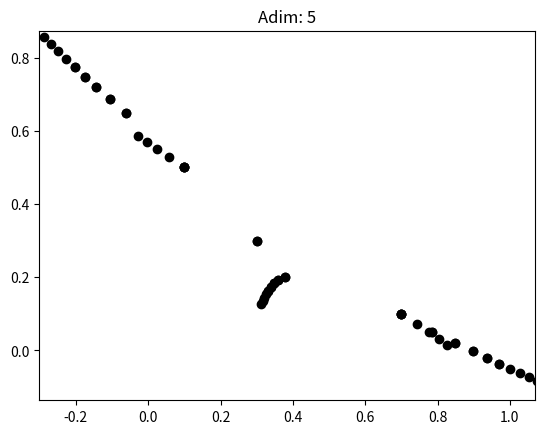

Here is the Python script that generated this plot: (Note: this script raises an exception after producing the figure.)
#!/usr/bin/env python
# coding: utf-8

# # Uygulama Notları: 10
# ## FİZ220 - Bilgisayar Programlama II | 12/06/2020
# 
# **Yüklü parçacıkların etkileşim simülasyonu**
# 
# * Giriş ya da "büyük kapanış"
# * Coulomb Yasası
# * Newton'ın 2. Yasası
# * En basitinden başlayalım: İki cisim problemi
# * Üç cisim
#   * Çerçevenin boyutlarını belirlemek
# * ÇEPEÇEVRE!
#     * Ya dışındasındır çemberin, ya da içinde yer alacaksın...
# * Pek de söylenmeyenler
#     * Verlet algoritması
#     * Parçacıklar yüklü değilse, ya da üstüne başka bir şeyse?
# * Ödev değil ama canınız çok sıkılırsa yapacak bir şey bulamazsanız filan...
# * Son söz...
# 
# 
# [redacted]
# [redacted]
# [redacted]

# # Giriş ya da "büyük kapanış"
# Bu son dersimizde, öğrendiğimiz şeyleri birleştirip, birbirleri ve çevreleriyle etkileşen yüklü parçacıkların moleküler dinamik simülasyonunu bir araya getireceğiz. Tabii fizik olmadan olmaz.

# # Coulomb Yasası
# Aralarında $r$ mesafe bulunan $q_1,\,q_2$ yükleri vakum ortamında birbirleri ile Coulomb yasası uyarınca şu şekilde tanımlanan bir kuvvetle etkileşirler:
# 
# $$ \vec{F} = \frac{1}{4\pi\epsilon_0}\frac{q_1 q_2}{r^2}\hat{r},\quad\epsilon_0 = 8.854\times10^{-12}\,\text{F/m}\leftrightarrow  k\equiv\frac{1}{4\pi\epsilon_0} = 9\times10^9\text{Nm}^2\text{/C}^2$$
# 
# $\hat{r}$ birim vektörü, iki yüklü parçacığı birleştiren doğru üzerinde bulunan, kuvvetin yönünü belirten vektördür (yani, aynı işaretli yükler birbirlerini kendilerini birleştiren doğru boyunca iterlerken, zıt işaretli yükler birbirlerini kendilerini birleştiren doğru boyunca iterler). Newton'ın 3. yasası uyarınca, iki yük birbirini zıt yönde fakat aynı büyüklükteki kuvvetle etkilerler:
# 
# $$\vec{F}_{12} = -\vec{F}_{21}$$

# # Newton'ın 2. Yasası
# Newton'ın 2. yasası uyarınca, bir cisim üzerine etki eden kuvvet, kütlesi ile orantılı olarak ona kuvvet yönünde ivme kazandırır:
# $$\vec{F}=m\vec{a}$$

# # En basitinden başlayalım: İki cisim problemi
# Elimizde $\vec{r}_1$ ve $\vec{r}_2$ pozisyon vektörleriyle konumları belirtilmiş, $q_1$ ve $q_2$ yükleri olsun, mesela şöyle:
# 
# ![coulomb.png](attachment:coulomb.png)

# Değişkenlerimize değerler verip, bilgisayarda aralarındaki kuvveti hesaplayalım:

# In[2]:


#!/usr/bin/env python3
# -*- coding: utf-8 -*-
"""
Created on Thu Jun 11 20:27:12 2020

@author: sururi
"""

import numpy as np
import matplotlib.pyplot as plt

N = 5 # Simülasyonun toplam adım sayısı

k = 9E9 # Nm^2/C^2 
m = 1 # kg (kütleleri 1 alalım)
Delta_t = 1 # zaman aralığı (s)
# Konum hesabında her seferinde karesini hesaplamamak için
# ayrı bir değişken olarak tanımlıyoruz
Delta_t_kare = Delta_t**2 # s^2

# Her adımda parçacıkların konumlarını 
# konumlar değişkeninde tutacağız.
# konumlar[adım#,parçacık#,{x,y}]
# Örneğin: konumlar(5,1,0) : 2. parçacağın 5. adımdaki x konumu
konumlar = np.empty((N,2,2))

q1 = 3.0E-6 # C
r1 = np.array([1,5])*0.1 # m


q2 = 2.0E-6 # C
r2 = np.array([7,1])*0.1 # m

plt.plot([r1[0],r2[0]],[r1[1],r2[1]],"ok")
##plt.arrow(0,0,r1[0],r1[1],length_includes_head=True,head_width=.3, head_length=.5)
##plt.arrow(0,0,r2[0],r2[1],length_includes_head=True,head_width=.3, head_length=.5)
##plt.arrow(r1[0],r1[1],r2[0]-r1[0],r2[1]-r1[1],length_includes_head=True,head_width=.3, head_length=.5,color="purple")
##plt.xlim(0,0.1)
##plt.ylim(0,0.1)
plt.xlim(-1,1)
plt.ylim(-1,1)
plt.show()



for adim in range(N):
    r = r2-r1
    r_n = np.linalg.norm(r) # aradaki mesafe (m)


    plt.plot([r1[0],r2[0]],[r1[1],r2[1]],"ok")
    plt.xlim(-1,1)
    plt.ylim(-1,1)
    plt.title("Adim: {:d}".format(adim))
    plt.show()



    # Kuvvetin büyüklüğü (1'in 2'ye yaptigi: F_21)
    F_n = k*q1*q2/r_n**2 # N
    ##print(F_n)

    # Kuvvetin bileşenleri
    aci = np.arctan2(r[1],r[0]) # r vektörünün x-ekseniyle yaptığı açı (radyan)
    ##print(np.rad2deg(aci))
    F_x = F_n*np.cos(aci)
    F_y = F_n*np.sin(aci)
    F = np.array([F_x,F_y])
    ##print(F)

    # İvmeyi de bulalım
    a = F/m # m/s^2
    ##print(a)

    # 2'nin üzerine binen kuvvet sonucu kazandığı bu ivme ile 
    # Delta_t süre sonra ne kadar yol kat etmiş olacağını hesaplayalım:
    Delta_x = 0.5*a[0]*Delta_t_kare
    Delta_y = 0.5*a[1]*Delta_t_kare
    Delta_xy = np.array([Delta_x,Delta_y])
    ##print("Delta_xy: ", Delta_xy)

    r2 = r2 + Delta_xy

    # 1'in kat edeceği yol da 2'ninkinin tam tersi yönde, aynı büyüklükte olacak:
    r1 = r1 - Delta_xy
    
    ##print(r1)
    ##print(r2)
    
    konumlar[adim,0,0] = r1[0]
    konumlar[adim,0,1] = r1[1]
    konumlar[adim,1,0] = r2[0]
    konumlar[adim,1,1] = r2[1]
print(konumlar)


# # Üç cisim
# İki parçacık için sistemimiz işliyor (çünkü yükler arasındaki etkileşim _sen bana, ben sana_ şeklinde ilerliyor) ama üç parçacık için biraz düşünmek gerekiyor: bir nimet olarak süperpozisyon ilkesi geçerli ne mutlu ki (böylelikle etkileşimleri ikili ikili ele alıp, toplayabiliriz) ama yine de her bir parçacığa diğerlerinin etki ettirdiği kuvveti hesaba katmamız gerekiyor.
# 
# Bunu iki yoldan yapabiliriz. Her aşamada iki parçacığı ele alacağımız için birine $i$, diğerine de $j$ parçacığı diyelim:

# In[81]:


P = 3 # parçacık sayısı

# kimin, kiminle etkileşimini hesaplayacağız?
for i in range(P):
    for j in range(P):
        print("{:d}. parçacığın {:d}. parçacığa etkisini hesaplayalım.".format(i,j))
    print("-"*45)


# Bu yaklaşımda iki adet ciddi sorun var: öncelikle bir parçacığın kendisiyle etkileşimini de alıyor ki, "parçacıklar" arasındaki mesafe 0 olur ve Coulomb denklemi patlar; ikinci olarak da, mesela 1.'nin 2.'yle etkileşimini hesaplıyor, sonra sıra 2.'ye geldiğinde oturup bir daha hesaplıyor (halbuki yönü zıt, büyüklüğü aynı!).
# 
# Neyse ki, bu sorunları, yine 2 döngü (ve bu sefer ek olarak, kafamızı) kullanarak halledebiliriz:

# In[82]:


P = 3 # parçacık sayısı

# kimin, kiminle etkileşimini hesaplayacağız?
for i in range(P):
    for j in range(i+1,P):
        print("{:d}. parçacığın {:d}. parçacığa etkisini hesaplayalım.".format(i,j))
    print("-"*45)


# Kendi küçük, yaptığı iş büyük! Biraz önceki 6+3(!) hesabın yerine sadece 3 hesapla (ve kafamızla) her bir parçacığın üzerine binen kuvveti hesapladık. İşleri biraz daha sistematik, genelleştirilmiş ve düzenli yapmak adına, tek tek q1, q2, q3; r1, r2, r3, vs. diye yazmak yerine, bu değerlerimizi vektör ve matrislerde tutalım (yoksa kod hemen hemen aynı kod):

# In[4]:


#!/usr/bin/env python3
# -*- coding: utf-8 -*-
"""
Created on Thu Jun 11 21:26:58 2020

@author: sururi
"""

#!/usr/bin/env python3
# -*- coding: utf-8 -*-

import numpy as np
import matplotlib.pyplot as plt

N = 10 # Simülasyonun toplam adım sayısı
P = 3 # Parçacık sayısı

k = 9E9 # Nm^2/C^2 
m = 1 # kg (kütleleri 1 alalım)
Delta_t = 1 # zaman aralığı (s)
# Konum hesabında her seferinde karesini hesaplamamak için
# ayrı bir değişken olarak tanımlıyoruz
Delta_t_kare = Delta_t**2 # s^2
Delta_t_kare_yarim = Delta_t**2*0.5 # s^2

# Her adımda parçacıkların konumlarını 
# konumlar değişkeninde tutacağız.
# konumlar[adım#,parçacık#,{x,y}]
# Örneğin: konumlar(5,1,0) : 2. parçacağın 5. adımdaki x konumu
konumlar = np.zeros((N,P,2))

q = np.array([3.0E-6,2.0E-6,1E-6]) # Yükleri burada tutuyoruz (C)
r = np.array([[1,5],[7,1],[3,3]])*0.1 # Konumlar da burada (m)

for adim in range(N):
    plt.plot(r[:,0],r[:,1],"ok")
    plt.xlim(-1,1)
    plt.ylim(-1,1)
    plt.title("Adim: {:d}".format(adim))
    plt.show()

    ivmeler = np.zeros((P,2))
    for i in range(P):
        for j in range(i+1,P):
            r_ij = r[j,:]-r[i,:]
            r_n = np.linalg.norm(r_ij) # m
            
            F_n = k*q[i]*q[j]/r_n**2 # N
            ##print(F_n)
            aci = np.arctan2(r_ij[1],r_ij[0]) # radyan
            F_x = F_n*np.cos(aci)
            ##print("F_x:",F_x)
            F_y = F_n*np.sin(aci)
            F = np.array([F_x,F_y])
            ##print("F:",F)

            a = F/m # m/s^2

            # ilgili parçacığın `ivmeler` matrisine ivmesini yazalım
            ivmeler[j,:] += a
            
            # Diğer parçacık da nasibini zıt yönde alacak
            ivmeler[i,:] -= a

    # Bu adımdaki her bir parçacığın üzerine binen kuvvetleri/ivmeleri 
    # hesapladığımıza göre, şimdi aldıkları yolları bulalım:
    
    # 2'nin üzerine binen kuvvet sonucu kazandığı bu ivme ile 
    # Delta_t süre sonra ne kadar yol kat etmiş olacağını hesaplayalım:
    
    # Bu eski usülde nasıl yaptığımızdı:
    ## Delta_x = 0.5*a[0]*Delta_t_kare
    ## Delta_y = 0.5*a[1]*Delta_t_kare
    ## Delta_xy = np.array([Delta_x,Delta_y])
    
    # ama artık, doğrudan yapabiliriz 
    # (sonuçta bütün ivme değerlerini 0.5*t^2 ile çarpıyoruz)
    Deltalar = ivmeler*Delta_t_kare_yarim
    
    # Deltalar'ı doğrudan r'lere ekleyebiliriz:
    r += Deltalar
    konumlar[adim,:] = r

print(konumlar)


# ## Çerçevenin boyutlarını belirlemek
# Keşke simülasyon boyunca noktaların uğradıkları bütün konumları bilsek de, baştan grafik aralığını o şekilde tanımlayabilsek!.. 
# 
# ...e ama biliyoruz ki zaten! (`konumlar` matrisi, her adımdaki konumları tutmuyor muydu?!)
# 
# O halde, her adımda çizdirmeyi bir kenara bırakıp, bütün işler bittikten sonra, uğranmış maksimum/minimum konumlara göre tanımlayalım sınırlarımızı:
# 

# In[5]:


#!/usr/bin/env python3
# -*- coding: utf-8 -*-
"""
Created on Thu Jun 11 21:26:58 2020

@author: sururi
"""

#!/usr/bin/env python3
# -*- coding: utf-8 -*-

import numpy as np
import matplotlib.pyplot as plt

N = 5 # Simülasyonun toplam adım sayısı

k = 9E9 # Nm^2/C^2 

m = 1 # kg (kütleleri 1 alalım)
Delta_t = 1 # zaman aralığı (s)

# Konum hesabında her seferinde karesini hesaplamamak için
# ayrı bir değişken olarak tanımlıyoruz
Delta_t_kare = Delta_t**2 # s^2
Delta_t_kare_yarim = Delta_t**2*0.5 # s^2

q = np.array([3,2,1])*1E-6 # Yükleri burada tutuyoruz (C)
r = np.array([[1,5],[7,1],[3,3]])*0.1 # Konumlar da burada (m)

P = q.shape[0] # Parçacık sayısı -- satır sayısından buluyoruz

# Her adımda parçacıkların konumlarını 
# konumlar değişkeninde tutacağız.
# konumlar[adım#,parçacık#,{x,y}]
# Örneğin: konumlar(5,1,0) : 2. parçacağın 5. adımdaki x konumu
konumlar = np.zeros((N+1,P,2))
konumlar[0,:] = r

for adim in range(N):
    ivmeler = np.zeros((P,2))
    for i in range(P):
        for j in range(i+1,P):
            r_ij = r[j,:]-r[i,:]
            r_n = np.linalg.norm(r_ij) # m
            
            F_n = k*q[i]*q[j]/r_n**2 # N
            aci = np.arctan2(r_ij[1],r_ij[0]) # radyan
            F_x = F_n*np.cos(aci)
            F_y = F_n*np.sin(aci)
            F = np.array([F_x,F_y])

            a = F/m # m/s^2
            # ilgili parçacığın `ivmeler` matrisine ivmesini yazalım
            ivmeler[j,:] += a
            
            # Diğer parçacık da nasibini zıt yönde alacak
            ivmeler[i,:] -= a

    # Bu adımdaki her bir parçacığın üzerine binen kuvvetleri/ivmeleri 
    # hesapladığımıza göre, şimdi aldıkları yolları bulalım:
    
    # 2'nin üzerine binen kuvvet sonucu kazandığı bu ivme ile 
    # Delta_t süre sonra ne kadar yol kat etmiş olacağını hesaplayalım:
    
    # Bu eski usülde nasıl yaptığımızdı:
    ## Delta_x = 0.5*a[0]*Delta_t_kare
    ## Delta_y = 0.5*a[1]*Delta_t_kare
    ## Delta_xy = np.array([Delta_x,Delta_y])
    
    # ama artık, doğrudan yapabiliriz 
    # (sonuçta bütün ivme değerlerini 0.5*t^2 ile çarpıyoruz)
    Deltalar = ivmeler*Delta_t_kare_yarim
    
    # Deltalar'ı doğrudan r'lere ekleyebiliriz:
    r += Deltalar
    konumlar[adim+1,:] = r

print(konumlar)

x_min = np.min(konumlar[:,:,0])
x_max = np.max(konumlar[:,:,0])
y_min = np.min(konumlar[:,:,1])
y_max = np.max(konumlar[:,:,1])

for adim in range(N+1):
    plt.plot(konumlar[adim,:,0],konumlar[adim,:,1],"ok")

    plt.xlim(x_min-0.1,x_max+0.1)
    plt.ylim(y_min-0.1,y_max+0.1)
    plt.title("Adim: {:d}".format(adim))
    plt.show()


# Kodumuzu esnek olarak yaptık: Daha fazla parçalı bir sistem tanımlamak için tek yapmamız gereken $q$ ve $r$ dizilerine onların yük ve konum verilerini girmek. Örneğin, orijine bir tane $-4\times10^{-6}$ yüklü bir parçacık koyalım:

# In[102]:


q = np.array([3,2,1,-4])*1E-6 # Yükleri burada tutuyoruz (C)
r = np.array([[1,5],[7,1],[3,3],[0,0]])*0.1 # Konumlar da burada (m)


# # ÇEPEÇEVRE!
# Sizlerin de biraz deneme/yanılma sonrasında göreceğiniz üzere, bu sistemler hiç eğlenceli değil:
# * ya uzaklaşıp gidiyorlar,
# * "aralara zıt işaretli yükler katayım" derseniz de, bu sefer birbirlerine aşırı yaklaşıp $\frac{1}{r^2}$'yi patlatıp, yine uçuruyorlar!
# 
# bu gidişe bir "dur!" demek için, yüklü parçacıklarımızı çevirmenin tam sırası. $R$ yarıçaplı, $\lambda$ düzgün yük dağılımına sahip dairesel bir iletkenin merkezinden $r$ mesafedeki elektrik alan formülü:
# 
# $$a\equiv \frac{r}{R},\quad E = \frac{k\lambda}{R}\int_0^{2\pi}{\frac{\cos\theta - a}{\left(1+a^2-2a\cos\theta\right)^{3/2}}d\theta}$$
# 
# Bunun hesabı da şu şekilde (şimdi bilgisayara güzelce geçirmeye üşendim, resim olarak alıntılıyorum):
# 
# ![yuklu_cember_E.png](attachment:yuklu_cember_E.png)
# 
# anlatımlı çıkarımı için de bkz. [Zach Wissner-Gross / Electric field inside a charged ring](https://www.youtube.com/watch?v=BF3wEV4tWq8).
# 
# Şu halde, bu çemberin içindeki her bir yüke iki kısımdan kuvvet binecek:
# 
# 1. Çemberin içindeki diğer yüklerden (bu kısmı yapmasını yukarıdan biliyoruz)
# 2. Çemberin ta kendisinden (bunu da şimdi yapacağız)

# # Ya dışındasındır çemberin, ya da içinde yer alacaksın...
# Mümkünse çemberin dışına çıkmayalım (çünkü o vakit hasbelkader kendini dışarıda bulmuş yük, arkasına bile bakmadan sonsuza kadar uzaklaşacak, simülasyonumuz da "kırılmış" olacaktır).
# 
# O karmakarışık görünen integrale bir daha bakalım (çünkü copy/paste bedava! ;):
# $$a\equiv \frac{r}{R},\quad E = \frac{k\lambda}{R}\int_0^{2\pi}{\frac{\cos\theta - a}{\left(1+a^2-2a\cos\theta\right)^{3/2}}d\theta}$$

# integralde sisteme dair kaç değişken var?.. 
# 
# 
# 
# 
# 
# .
# 
# ..
# 
# ...
# 
# 
# 
# 
# 
# sadece 1! (o da $a$, yani $r$, yani merkeze olan mesafe -- $\theta$ integral değişkeni, bizim tanımladığımız bir şey değil).
# 
# Ama analitik olarak bir çözümü yok çünkü paydası $a$'nın değerine göre bir $a=1$'de patlıyor, çembere içeriden yaklaşırken +sonsuza, dışından yaklaşırken de -sonsuza ıraksıyor. Ama dert değil, bizi ilgilendiren bölgede sayısal integralini alabiliriz:

# In[125]:


import numpy as np
from scipy import integrate

def E_dt(theta):
    # a'nın dışarıda tanımlandığına güveniyoruz
    E_dt = (np.cos(theta) - a)/(1+a**2-2*a*np.cos(theta))**1.5
    return E_dt

def E_I(r,l):
    # r: konum vektörü
    a = np.linalg.norm(r)
    E_I_n,hassasiyet = integrate.quad(E_dt,0,2*np.pi)
    E_I_n *= k*l
    E_I_aci = np.arctan2(r[1],r[0])
    E_I = np.array([E_I_n*np.cos(E_I_aci),E_I_n*np.sin(E_I_aci)])
    return E_I

print(E_I([0.01,0.03],3E-10))


# Bu noktada, aşağı yukarı her şeye sahibiz ama simülasyonlarda ve verilerle uğraşılan hemen her yerde pratiklik açısından yapılan bir şeyi yapacağız: birimleri ve değerleri algıya feda edeceğiz! (hem zaten bu savaşı ilk [$\hbar = c = m_e = \epsilon_0 = 1$ diyerek](https://en.wikipedia.org/wiki/Natural_units) parçacık fizikçilerin ta kendileri başlattı! 8P 8)
# 
# Gerçekten de, her ne kadar dikkatsizlik edersek, deneysel verilerle örtüştüreceğiz diye göbeğimizi çatlatacak bu keyfilik rahatsızlık verse de, aslında amacımız sistemlerin evrilmesini ve dengeye ulaştıklarındaki konfigürasyonları saptamak (gerçek değerleri kullanmakta ısrar ederseniz, sürekli aralıklarınızı göz önünde tutmak zorunda kalırsınız, gerçek değerler elde edeceğiz diye gerçek zaman harcamaya başlarız...).
# 
# O nedenle, buyrun "küresel tavuklara"! 8)

# In[133]:


#!/usr/bin/env python3
# -*- coding: utf-8 -*-
"""
Created on Fri Jun 12 00:05:45 2020

@author: sururi
"""

# -*- coding: utf-8 -*-

import numpy as np
import matplotlib.pyplot as plt
from scipy import integrate

aa = 0

def E_dt(theta):
    # aa'nın dışarıda tanımlandığına güveniyoruz
    E_dt = (np.cos(theta) - aa)/(1+aa**2-2*aa*np.cos(theta))**1.5
    return E_dt

def E_I(r,l):
    global aa
    # r: konum vektörü
    aa = np.linalg.norm(r)
    E_I_n,hassasiyet = integrate.quad(E_dt,0,2*np.pi)
    E_I_n *= k*l
    E_I_aci = np.arctan2(r[1],r[0])
    E_I = np.array([E_I_n*np.cos(E_I_aci),E_I_n*np.sin(E_I_aci)])
    return E_I


N = 50 # Simülasyonun toplam adım sayısı

k = 1 # Nm^2/C^2 
l = 1 # yük yoğunluğu (C/m)
m = 1 # kg (kütleleri 1 alalım)
Delta_t = 0.2 # zaman aralığı (s)

# Konum hesabında her seferinde karesini hesaplamamak için
# ayrı bir değişken olarak tanımlıyoruz
Delta_t_kare = Delta_t**2 # s^2
Delta_t_kare_yarim = Delta_t**2*0.5 # s^2

q = np.array([3,2,1,-4]) # Yükleri burada tutuyoruz (C)

r = np.array([[1,5],[7,1],[3,3],[0,0]])*0.1 # Konumlar da burada (m)

r = np.random.rand(6,2)*2-1
P = r.shape[0] # Parçacık sayısı -- satır sayısından buluyoruz
q = np.ones((P,1)) # Bütün yükler 1 C olsun



# Her adımda parçacıkların konumlarını 
# konumlar değişkeninde tutacağız.
# konumlar[adım#,parçacık#,{x,y}]
# Örneğin: konumlar(5,1,0) : 2. parçacağın 5. adımdaki x konumu
konumlar = np.zeros((N+1,P,2))
konumlar[0,:] = r
ivmeler_toplam = np.zeros(N)

for adim in range(N):
    ivmeler = np.zeros((P,2))
    for i in range(P):
        for j in range(i+1,P):
            r_ij = r[j,:]-r[i,:]
            r_n = np.linalg.norm(r_ij) # m
            
            F_n = (k*q[i]*q[j]/r_n**2) # N
            aci = np.arctan2(r_ij[1],r_ij[0]) # radyan
            F_x = F_n*np.cos(aci)
            F_y = F_n*np.sin(aci)
            F = np.array([F_x[0],F_y[0]])

            a = F/m # m/s^2
            # ilgili parçacığın `ivmeler` matrisine ivmesini yazalım
            ivmeler[j,:] += a
            
            # Diğer parçacık da nasibini zıt yönde alacak
            ivmeler[i,:] -= a

        # Şimdi de çemberin i. parçacık üzerinde oluşturduğu kuvvet var:
        a_cember = E_I(r[i,:], l)
        ivmeler[i,:] -= a_cember 

    # Bu adımdaki her bir parçacığın üzerine binen kuvvetleri/ivmeleri 
    # hesapladığımıza göre, şimdi aldıkları yolları bulalım:
    
    # (sonuçta bütün ivme değerlerini 0.5*t^2 ile çarpıyoruz)
    Deltalar = ivmeler*Delta_t_kare_yarim
    
    # Deltalar'ı doğrudan r'lere ekleyebiliriz:
    r += Deltalar
    
    # Çemberin dışına kaçanları rastgele olarak içeriye koyalım
    r[np.abs(r)>1]=np.random.rand(np.sum(np.abs(r)>1))
    
    konumlar[adim+1,:] = r
    ivmeler_toplam[adim] = np.sum(np.linalg.norm(ivmeler,axis=1))
    
    # ileri seviye ------------------------------------------0---#
    if(np.linalg.norm(konumlar[adim+1,:]-konumlar[adim,:])<1E-5):
        N = adim
        break
    # ileri seviye ------------------------------------------1---#

#print(konumlar)

x_min = np.min(konumlar[:,:,0])
x_max = np.max(konumlar[:,:,0])
y_min = np.min(konumlar[:,:,1])
y_max = np.max(konumlar[:,:,1])

x_min = y_min = -1
x_max = y_max = 1


for adim in range(N+1):
    fig,ax = plt.subplots()
    plt.plot(konumlar[adim,:,0],konumlar[adim,:,1],"ok")

    plt.xlim(x_min-0.1,x_max+0.1)
    plt.ylim(y_min-0.1,y_max+0.1)
    plt.title("Adim: {:d}".format(adim))
    circle=plt.Circle((0,0), radius=1,fill=False,linewidth=3)
    ax.add_artist(circle)
    plt.show()


# In[132]:


plt.plot(ivmeler_toplam,"*-")
plt.show()


# # Pek de söylenmeyenler
# Bu şekilde tepeden aşağı gidince her şey günlük güneşlik görünse de, aklımızdan çıkarmamalıyız ki, aslında çok çok çok basitleştirilmiş bir yaklaşımla yaptık hesaplarımızı. İhmal ettiğimiz en önemli şeylerden biri... doğru tahmin ettiniz, sıcaklık faktörü idi. Moleküler dinamik benzetimleri yaptığımızda, elektriksel etkileşimlerin yanı sıra, atomik etkileşimleri ve ortamdaki sıcaklığın etkisini de göz önüne alırız. Sıcaklık dediğimiz şey, parçacıkların kinetik enerjilerinin bir ürünü olduğundan, parçacıkların kinetik enerjilerini (bir başka deyişle hızlarını) istatistiki ortalamalar üzerinden ortamın sıcaklığını verecek şekilde dağıtır, ayarlarız: örneğin, ideal gaz yaklaşımı uyguluyorsak $<KE>=\frac{3}{2}k_B T$ denkleminden faydalanırız; dağımı yapmak için de, klasik dünyaya yakınsak, bu iş için en güzel/şık ve hızlı yollardan biri de Maxwell-Boltzmann dağılımını kullanmaktır). 
# 
# Hızlar işin içine girince, bakalım denklemlerimiz nasıl oluyor:
# 
# O sırada bulunduğumuz $t_0$ anından, $t_0 + \Delta t$ anına geçmek istersek:
# 
# $$v(t_0+\Delta t) = v(t_0) +  a(t_0)\,\Delta t\quad(1)\\
# x(t_0+\Delta t) = x(t_0) +  v(t_0)\,\Delta t + \frac{1}{2} a(t_0)\,\Delta t^2\quad(2)$$
# 
# $x(t_0+\Delta t)$'ı Taylor açılımından da yazarsak:
# $$x(t_0+\Delta t) = x(t_0) + \Delta t\,\underbrace{ v(t_0)}_{\frac{dx}{dt}|_{t_0}}+\frac{1}{2!}\Delta t^2\underbrace{ a(t_0)}_{\frac{d^2x}{dt^2}|_{t_0}}+O(\Delta t^3)\quad(3)$$

# $(3) - (2)$ bize 3. dereceden hata olduğunu gösteriyor: $O(\Delta t^3)$
# 
# ## Verlet algoritması
# Bir de şu açılıma bakalım:
# $$x(t_0+\Delta t) = x(t_0) + \Delta t\, v(t_0)+\frac{1}{2!}\Delta t^2\, a(t_0)+\frac{1}{3!}\Delta t^3\,\frac{d^3x}{dt^3}|_{t_0}+O(\Delta t^4)\\
# x(t_0-\Delta t) = x(t_0) - \Delta t\, v(t_0)+\frac{1}{2!}\Delta t^2\, a(t_0)-\frac{1}{3!}\Delta t^3\,\frac{d^3x}{dt^3}|_{t_0}+O(\Delta t^4)$$

# Bu iki denklemi üst üste topladığımızda:
# $$x(t_0+\Delta t) = 2 x(t_0)-x(t_0-\Delta t)+\Delta t^2\,a(t_0)+O(\Delta t^4)$$
# 
# şeklinde biraz daha geniş ve hata oranı bir mertebe daha düşük bir denkleme sahip oluyoruz. Bu yaklaşıma Verlet algoritması denmekte olup, moleküler dinamik simülasyonlarında çok yoğunlukla kullanılır ("sıçrayan kurbağa" tekniği ile birlikte ;)
# 
# Herhangi bir anda hızı bilmek istediğimizde de yapmamız gereken:
# 
# $$v(t_0)=\frac{x(t_0+\Delta t)-x(t_0 - \Delta t)}{2\Delta t}+O(\Delta t^2)$$

# ## Parçacıklar yüklü değilse, ya da üstüne başka bir şeyse?
# Simülasyonumuzda yüklü parçacıkları Coulomb yasası ile etkileştirdik. Peki, parçacıklarımız sadece yüklü parçacık değilse? Ya da yüklü parçacıklarsa ama başka türden etkileşimleri de varsa? İşte bu tür daha genel etkileşimleri çeşitli potansiyellerle modelleriz: bazısı teoriden çıkar, bazısı deneysel verilerden, bazısı da ikisinin birleşiminden. Etkileşimler kuvvetlerin uygulanması sonucu doğar, evet, ama kuvvetler vektörel büyüklükler olduklarından birden fazla bileşenle uğraşıp durmak bizi de, CPU'yu da yorar. O yüzden kuvvetler yerine, potansiyelleri kullanmak bize büyük avantaj sağlar (potansiyeller skaler olduğundan dünya pespembe olur; hem de ihtiyaç duyduğumuz anda potansiyelin gradyenini alıp, o noktadaki kuvveti de elde edebiliriz, ne de olsa: $\vec{F} = - \nabla V$). Atomik ve moleküler etkileşimleri modellemekte yaygın olarak kullanılan potansiyellerden biri de Lennard-Jones potansiyeli olup, şu formdadır:
# 
# $$V_\text{LJ} = 4\varepsilon \left[ \left(\frac{\sigma}{r}\right)^{12} - \left(\frac{\sigma}{r}\right)^6 \right] = \varepsilon \left[ \left(\frac{r_\text{m}}{r}\right)^{12} - 2\left(\frac{r_\text{m}}{r}\right)^6 \right]$$
# 
# Bu fonksiyonu çizdirecek olursak:
# ![lennard-jones_potential.jpg](attachment:lennard-jones_potential.jpg)
# [Kaynak](https://glossary.periodni.com/glossary.php?en=Lennard-Jones+potential)
# 
# Grafikten de görüleceği üzere, belli bir mesafeye ($\sigma$) kadar atomlar birbirlerini çekiyorlar ama bu aradaki uzaklık bu mesafeden daha az olduğunda, giderek şiddetlenen bir şekilde birbirlerini itiyorlar. $\varepsilon$ değeri minimum enerji değerini belirlerken, $r_\text{m}$ değeri de denge uzaklığını vermektedir.
# 
# # Ödev değil ama canınız çok sıkılırsa yapacak bir şey bulamazsanız filan...
# 
# 1. Başlangıçtaki, iki parçacıklı örneğimizi hatırlayın: Bunların yükleri aynı işaretli olduğunda birbirlerini ittiklerinden sonsuza değin birbirlerinden uzaklaşıyorlar; zıt işaretli olduklarında ise birbirlerinin dibine girip, mesafeyi giderek küçültüp, integrali de patlatıyorlardı.  
# Lennard-Jones potansiyelinden esinlenip, şöyle bir cinlik/gıcıklık (artık kimin açısından baktığınıza bağlı -- ben yüklerin yerinde olsam hakikaten gıcık olurdum 8P) yapmaya çalışalım:  
# Yükler birbirlerinden bir $r_\text{m}$ mesafesinden uzaktayken 1. yük işaretini (-) yapsın, aralarındaki mesafe $r_\text{m}$'e ulaştığında ise bu sefer işaretini (+)'ya çevirsin (2. yükün işaretini hep (+) olarak alalım). $|q_1| =|q_2|=1$ alın, keza $m,k,\dots$ ne varsa onlar da 1 olsun, $\Delta t=1$ için göze güzel gelen, patlamayan cortlamayan bir $r\text{m}$ değeri bulmaya uğraşın, üstüne bir de bu salınıcıların frekansını hesaplayabilirseniz aslannnn! olduğunuzun tescilidir!
# 
# 2. Hatırlarsanız, işin içine çember girdikten sonra "bana bu sistemi, evrensel sabitleri, vs. para ile mi verdiler! Ne diye gerçek hayattaki değerleri tutturacağım diye bir yanda $\mu C$larla, diğer yanda metrelerle uğraşacağım!" diye krize girip, elime ne geçtiyse 1'ledim ("benim için bu problemde aslolan nicelik değil, nitelik -- 4 parçacığın dairesel bir sınıra rağmen kare yaptığını görmek istiyorum, karenin kenarları ha 4 birim olmuş ha 4.2347 birim, umrumda değil!" diyerek). E madem bu kadar özgür takılıyoruz, o zaman yüklü çemberin itici etkisini integral kasa kasa yapmak yerine, merkezde çekici bir yükün etkisiyle temsil etsem olmaz mı? Sonuçta herhangi bir noktadaki elektriksel kuvvet orada bulunan yükü merkez yönüne itiyor, aynı işi merkezde durup, ilgili arkadaşı kendine doğru çekse farkı fark edebilir miyim? Düşünün, modelleyin, yorumlayın bakalım.  
# Tabii, siz de haklısınız, bu felsefi tartışmayı net bir soru/görev ile pekiştirmek gerekiyor:  
# Bütün serbest yükler 1, çemberin yük dağılımı da 1, diğer arkadaşlar (m,R,k,...) 1 olsun. Çemberin oluşturacağı etkiyi merkeze koyacağım bir -Q yükü ile karşılayabilir miyiz? Karşılayamazsak nerede farklılık olur, karşılayabiliyorsak, nicelik olarak da aynı etki olması için Q yükünün büyüklüğü kaç olmalıdır?

# # Son söz
# Sevgili arkadaşlar, ilk defa olarak bu dönem vermiş olduğum bu dersi COVID-19'den ötürü uzaktan eğitim yoluyla, epey ilginç zamanlarda yaptık. Cuma günleri yaptığımız seanslarımıza yetiştirebileyim diye, sanırım son iki seans öncesi hariç, her perşembe gecesi sabahladım (sonuçta dersi sınıfta elimdeki karalama notlarından improvizasyonla _on-the-fly_ yapmak başka; gösterecek, elde kalacak notlar hazırlayıp, onlar üzerinden anlatmak bambaşka...) Ama o kadar yorgunluğa değdi, bu sayede tarihe ders notlarımla ufak da olsa bir not düşmüş oldum. Bildiğiniz üzere bu notları GPL lisansı ile [github üzerinden paylaşıyorum](https://emresururi.github.io/FIZ220/).
# 
# 1\. dönemki "FİZ219 - Bilgisayar Programlama" dersimizde, programlamaya dair hiçbir şey bilmeyen arkadaşlar olabileceğini düşünüp, mühendislikte çok kullanılan GNU Octave ile programlamaya adım attık. Amacım bir yandan programlamanın temellerini öğretmeye çalışmak, bir yandan da mümkün olduğunca hızlı bir şekilde öğrendiklerinizi fizik ve diğer işlerinizde uygulamaya koymanızı sağlamaktı: bu sayede programlama bilgisinin hayatınızı nasıl da kolaylaştırdığınızı fark edip, rutin, geçilmesi gereken bir ders olarak görmeyip, ilgiyle öğrenmeye devam edecektiniz (o dersin 4. haftadan itibaren olan notlarını da yine [github üzerinden paylaştım](https://emresururi.github.io/FIZ219/)). 
# 
# Bu dönem daha genel bir dil olan Python'ı anlatmaya çalıştım. Sizlerin de, Python'ın da potansiyeli sonsuz: ihtiyacınız olan hemen her işi yapmak üzere bir kütüphane ya da modül büyük ihtimalle vardır; eğer işinizi görecek bir kütüphane bulamayacak seviyeye gelmişseniz, büyük ihtimalle o kütüphaneyi yazacak seviyeye de gelmişsiniz demektir. Burada size tavsiyem ne üretirseniz, açık kaynak, özgür yazılım çatısı altında paylaşın. Newton'ın da dediği üzere "devlerin sırtında yükseliyoruz!" (bir de "hayat paylaştıkça güzel" var bu minvalde: konuyla ilgili olarak bütün Ertem Eğilmez filmlerini tavsiye ederim tabii ki ama onları zaten biliyorsunuzdur; ben bir başka güzellik olarak [Halit Kıvanç'ın "Mikrofonda Halit Kıvanç" podcastlerine](https://www.ntvradyo.com.tr/PodcastDetay/2025/sjuqs9yp/mikrofonda-halit-kivanc) işaret edeceğim. 8)
# 
# Sağlıcakla kalın, ömür boyu başarı dileklerimle!  
# EST
# 
# ----------------------
# Dersi almayıp, hatta öğrenci bile olmayıp, bir şekilde beni ve bu notları github'da bulan arkadaşlar: umarım bir nebze de olsa bu notlar işinize yaramıştır, sizler daha da iyisini, faydalısını, kolay anlatımlısını yazmayı hedefleyin!
